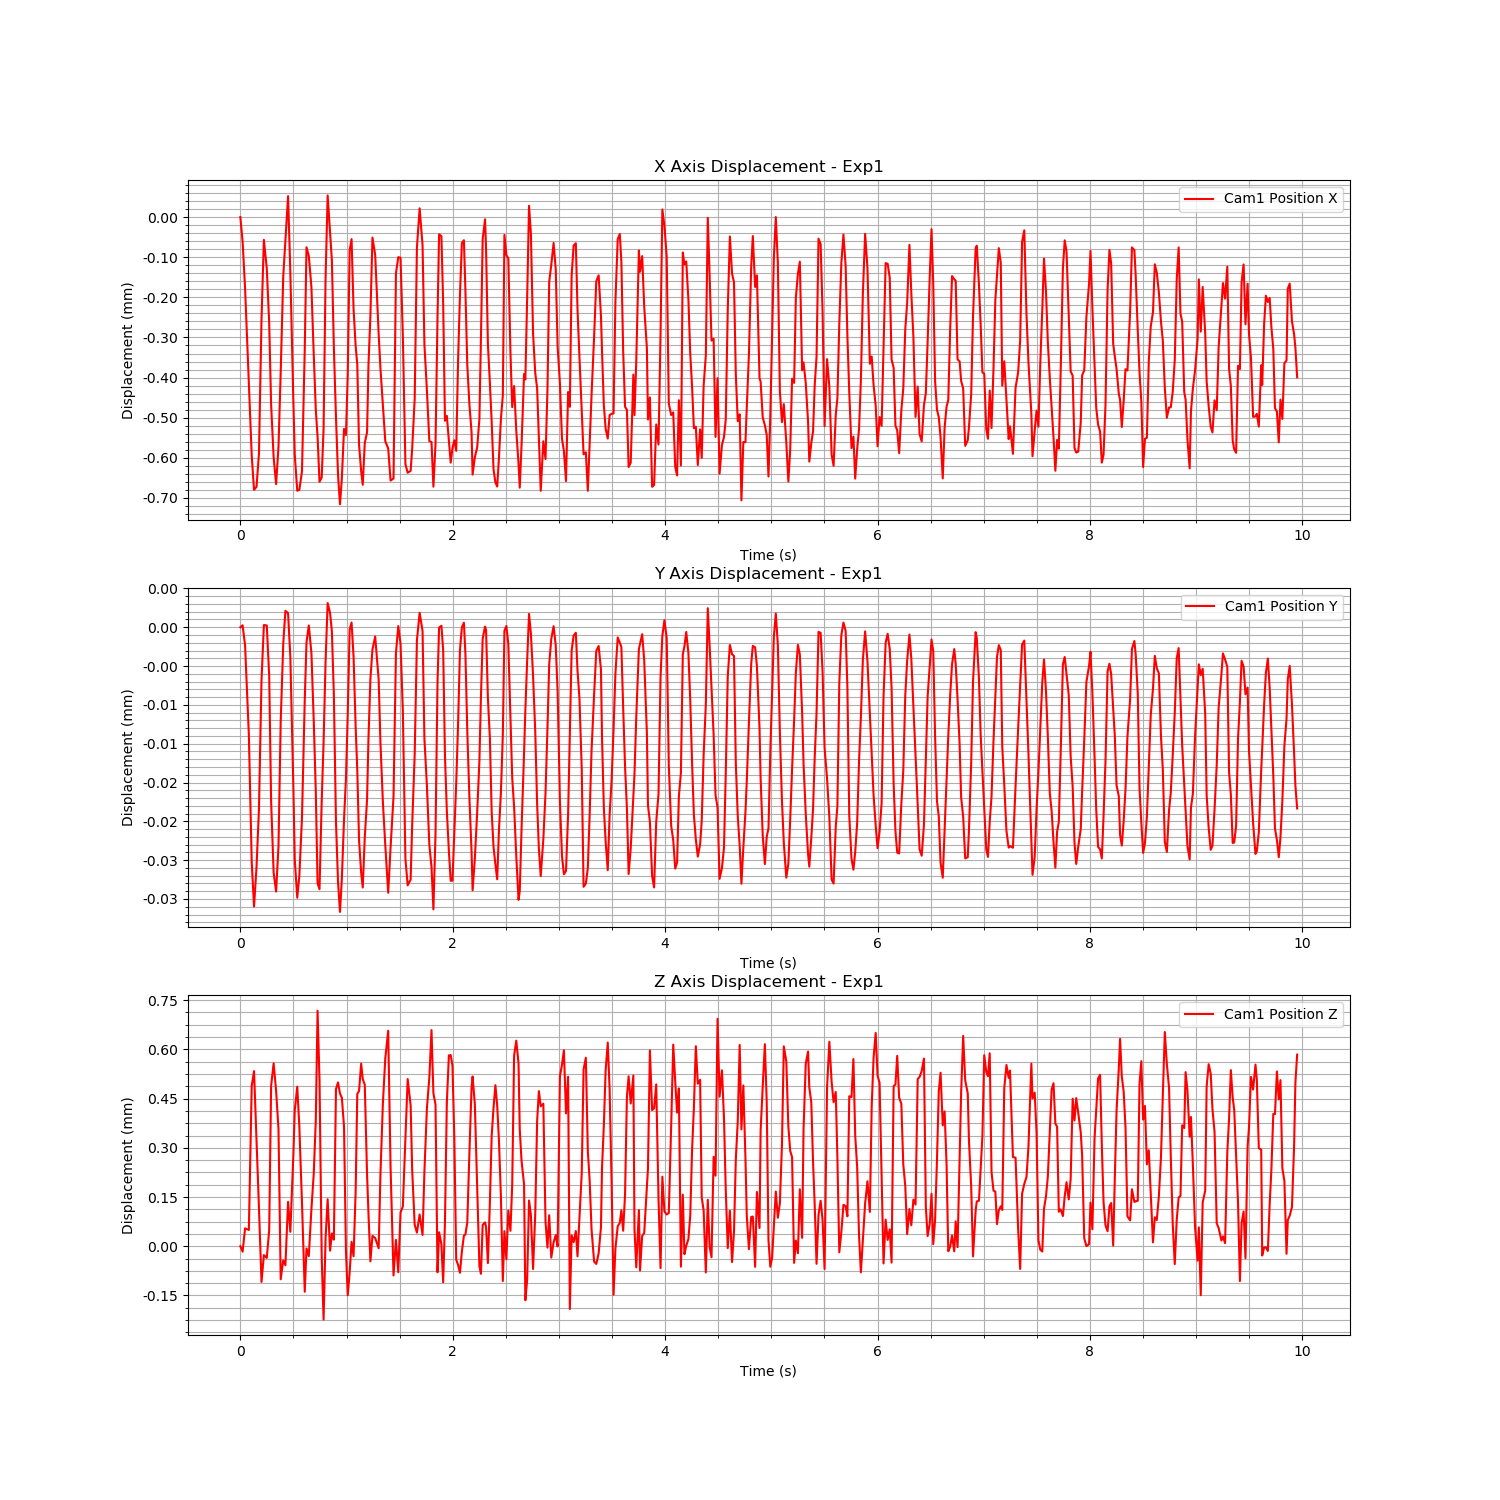

Values plotted in this chart, from the file beside it:
Time (s), Cam1 Fiducial ID, Cam1 Position X, Cam1 Position Y, Cam1 Position Z, Cam1 Rotation X, Cam1 Rotation Y, Cam1 Rotation Z, Cam1 Rotation W
1723760183, 0, 0.4688, 0.009958, 0.7077, 0.9567, 0.001264, -0.2911, 0.007363
1723760183, 0, 0.4688, 0.009958, 0.7077, 0.9567, 0.001264, -0.2911, 0.007363
1723760184, 0, 0.4687, 0.009955, 0.7077, 0.9567, 0.001264, -0.2911, 0.007363
1723760184, 0, 0.4684, 0.009944, 0.7077, 0.9567, 0.001264, -0.2911, 0.007363
1723760184, 0, 0.4682, 0.009928, 0.7082, 0.9567, 0.001264, -0.2911, 0.007363
1723760184, 0, 0.4682, 0.009922, 0.7082, 0.9567, 0.001264, -0.2911, 0.007363
1723760184, 0, 0.4682, 0.009927, 0.708, 0.9567, 0.001264, -0.2911, 0.007363
1723760184, 0, 0.4682, 0.009934, 0.7078, 0.9567, 0.001264, -0.2911, 0.007363
1723760184, 0, 0.4686, 0.009951, 0.7076, 0.9567, 0.001264, -0.2911, 0.007363
1723760184, 0, 0.4688, 0.009958, 0.7077, 0.9567, 0.001264, -0.2911, 0.007363
1723760184, 0, 0.4687, 0.009958, 0.7077, 0.9567, 0.001264, -0.2911, 0.007363
1723760184, 0, 0.4686, 0.009952, 0.7077, 0.9567, 0.001264, -0.2911, 0.007363
1723760184, 0, 0.4684, 0.009935, 0.7082, 0.9567, 0.001264, -0.2911, 0.007363
1723760184, 0, 0.4682, 0.009926, 0.7083, 0.9567, 0.001264, -0.2911, 0.007363
1723760184, 0, 0.4682, 0.009924, 0.7082, 0.9567, 0.001264, -0.2911, 0.007363
1723760184, 0, 0.4683, 0.00993, 0.7081, 0.9567, 0.001264, -0.2911, 0.007363
1723760184, 0, 0.4684, 0.009946, 0.7076, 0.9567, 0.001264, -0.2911, 0.007363
1723760184, 0, 0.4687, 0.009956, 0.7077, 0.9567, 0.001264, -0.2911, 0.007363
1723760184, 0, 0.4688, 0.00996, 0.7076, 0.9567, 0.001264, -0.2911, 0.007363
1723760184, 0, 0.4689, 0.00996, 0.7078, 0.9567, 0.001264, -0.2911, 0.007363
1723760184, 0, 0.4687, 0.009954, 0.7077, 0.9567, 0.001264, -0.2911, 0.007363
1723760184, 0, 0.4684, 0.009937, 0.708, 0.9567, 0.001264, -0.2911, 0.007363
1723760184, 0, 0.4682, 0.009928, 0.7081, 0.9567, 0.001264, -0.2911, 0.007363
1723760184, 0, 0.4682, 0.009923, 0.7082, 0.9567, 0.001264, -0.2911, 0.007363
1723760184, 0, 0.4682, 0.009926, 0.7081, 0.9567, 0.001264, -0.2911, 0.007363
1723760184, 0, 0.4682, 0.009933, 0.7078, 0.9567, 0.001264, -0.2911, 0.007363
1723760184, 0, 0.4685, 0.009948, 0.7076, 0.9567, 0.001264, -0.2911, 0.007363
1723760184, 0, 0.4688, 0.009956, 0.7077, 0.9567, 0.001264, -0.2911, 0.007363
1723760184, 0, 0.4687, 0.009958, 0.7077, 0.9567, 0.001264, -0.2911, 0.007363
1723760184, 0, 0.4687, 0.009955, 0.7078, 0.9567, 0.001264, -0.2911, 0.007363
1723760184, 0, 0.4685, 0.009946, 0.7079, 0.9567, 0.001264, -0.2911, 0.007363
1723760184, 0, 0.4684, 0.009937, 0.7081, 0.9567, 0.001264, -0.2911, 0.007363
1723760184, 0, 0.4683, 0.009925, 0.7084, 0.9567, 0.001264, -0.2911, 0.007363
1723760184, 0, 0.4682, 0.009924, 0.7082, 0.9567, 0.001264, -0.2911, 0.007363
1723760184, 0, 0.4682, 0.009935, 0.7077, 0.9567, 0.001264, -0.2911, 0.007363
1723760184, 0, 0.4683, 0.009943, 0.7075, 0.9567, 0.001264, -0.2911, 0.007363
1723760184, 0, 0.4687, 0.009953, 0.7077, 0.9567, 0.001264, -0.2911, 0.007363
1723760184, 0, 0.4689, 0.009961, 0.7078, 0.9567, 0.001264, -0.2911, 0.007363
1723760184, 0, 0.4688, 0.00996, 0.7077, 0.9567, 0.001264, -0.2911, 0.007363
1723760184, 0, 0.4687, 0.009957, 0.7077, 0.9567, 0.001264, -0.2911, 0.007363
1723760184, 0, 0.4685, 0.009949, 0.7077, 0.9567, 0.001264, -0.2911, 0.007363
1723760184, 0, 0.4683, 0.009933, 0.7082, 0.9567, 0.001264, -0.2911, 0.007363
1723760184, 0, 0.4682, 0.009925, 0.7082, 0.9567, 0.001264, -0.2911, 0.007363
1723760184, 0, 0.4681, 0.009921, 0.7082, 0.9567, 0.001264, -0.2911, 0.007363
1723760184, 0, 0.4682, 0.009925, 0.7081, 0.9567, 0.001264, -0.2911, 0.007363
1723760184, 0, 0.4683, 0.009933, 0.7081, 0.9567, 0.001264, -0.2911, 0.007363
1723760184, 0, 0.4683, 0.009938, 0.7077, 0.9567, 0.001264, -0.2911, 0.007363
1723760184, 0, 0.4684, 0.009947, 0.7075, 0.9567, 0.001264, -0.2911, 0.007363
1723760185, 0, 0.4688, 0.009957, 0.7076, 0.9567, 0.001264, -0.2911, 0.007363
1723760185, 0, 0.4688, 0.009958, 0.7077, 0.9567, 0.001264, -0.2911, 0.007363
1723760185, 0, 0.4686, 0.009954, 0.7077, 0.9567, 0.001264, -0.2911, 0.007363
1723760185, 0, 0.4685, 0.009945, 0.7079, 0.9567, 0.001264, -0.2911, 0.007363
1723760185, 0, 0.4685, 0.009939, 0.7082, 0.9567, 0.001264, -0.2911, 0.007363
1723760185, 0, 0.4683, 0.00993, 0.7082, 0.9567, 0.001264, -0.2911, 0.007363
1723760185, 0, 0.4682, 0.009926, 0.7083, 0.9567, 0.001264, -0.2911, 0.007363
1723760185, 0, 0.4682, 0.009924, 0.7082, 0.9567, 0.001264, -0.2911, 0.007363
1723760185, 0, 0.4683, 0.009931, 0.7082, 0.9567, 0.001264, -0.2911, 0.007363
1723760185, 0, 0.4683, 0.009936, 0.7079, 0.9567, 0.001264, -0.2911, 0.007363
1723760185, 0, 0.4685, 0.009943, 0.7078, 0.9567, 0.001264, -0.2911, 0.007363
1723760185, 0, 0.4686, 0.009951, 0.7076, 0.9567, 0.001264, -0.2911, 0.007363
... 471 more rows
